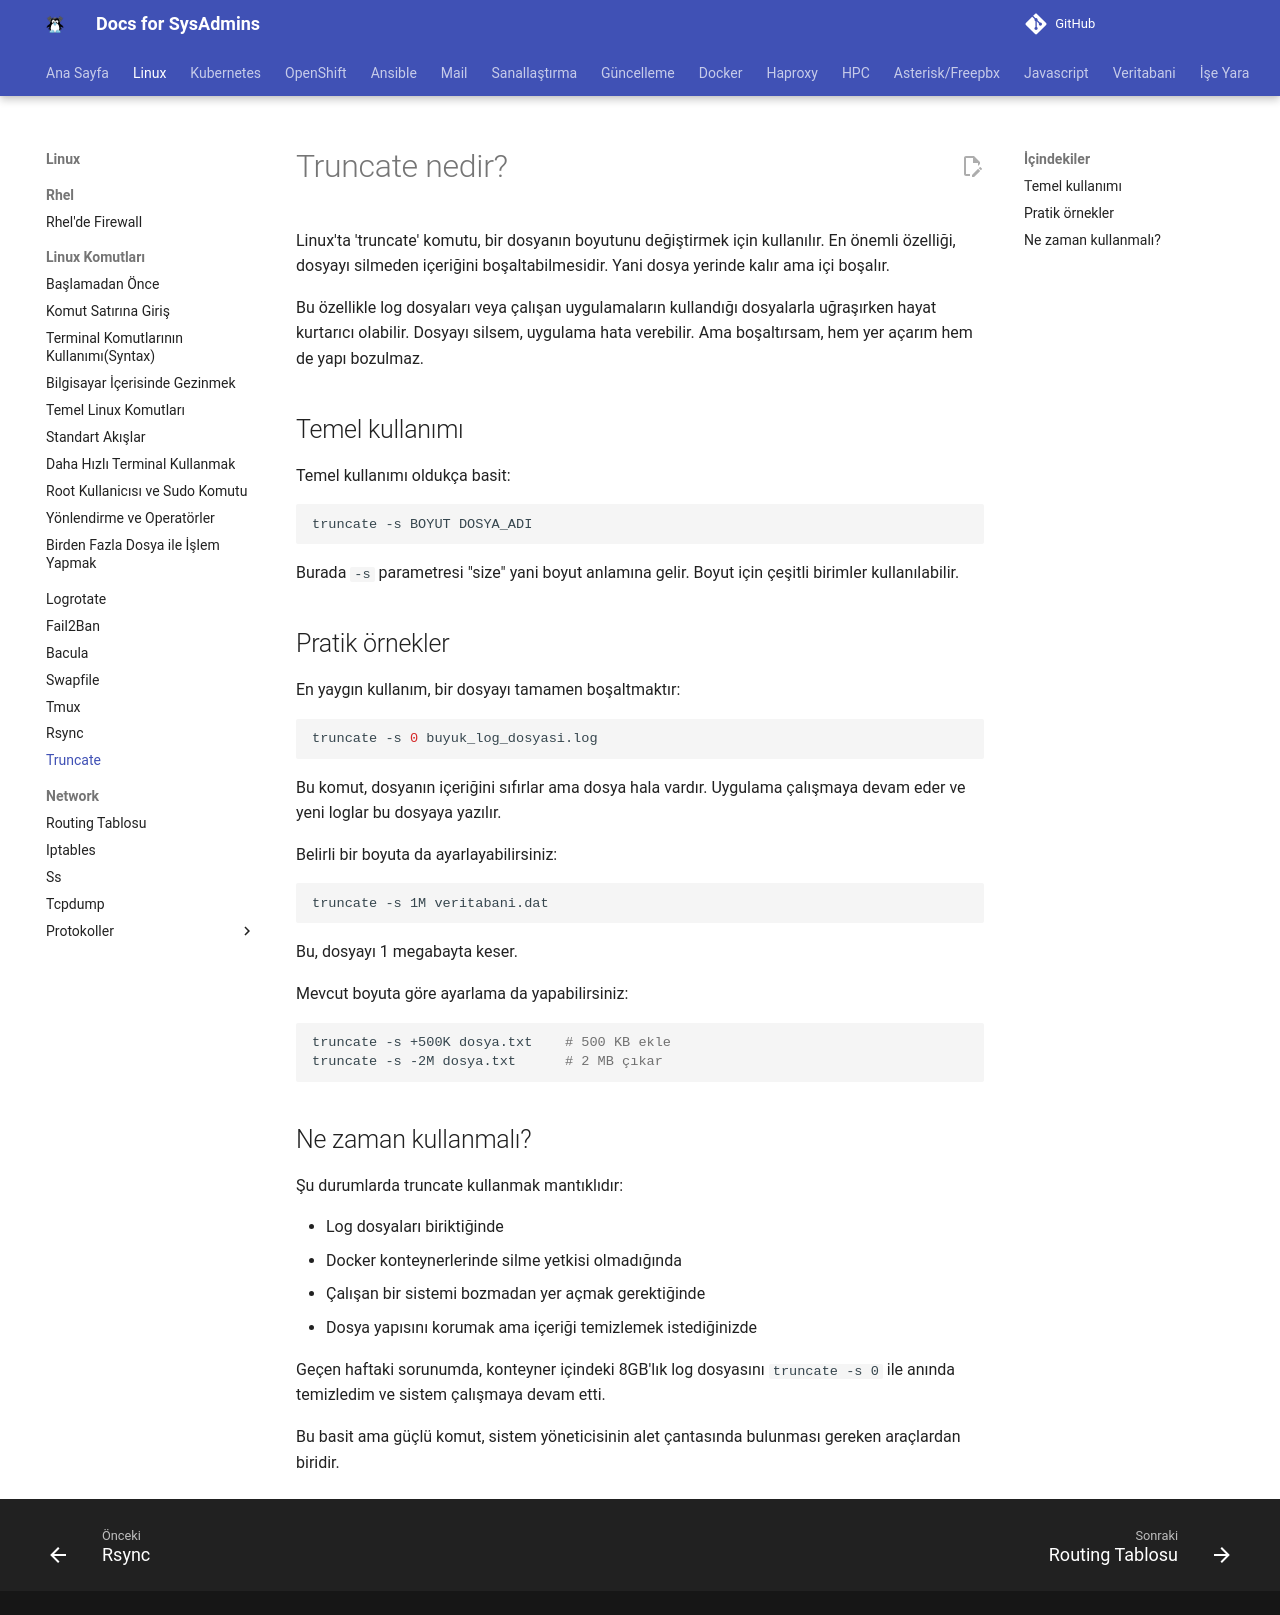

repository: berkbal/docs · page: linux/truncate/index.html · generator: mkdocs

# Truncate nedir?

Linux'ta 'truncate' komutu, bir dosyanın boyutunu değiştirmek için kullanılır. En önemli özelliği, dosyayı silmeden içeriğini boşaltabilmesidir. Yani dosya yerinde kalır ama içi boşalır.

Bu özellikle log dosyaları veya çalışan uygulamaların kullandığı dosyalarla uğraşırken hayat kurtarıcı olabilir. Dosyayı silsem, uygulama hata verebilir. Ama boşaltırsam, hem yer açarım hem de yapı bozulmaz.

## Temel kullanımı

Temel kullanımı oldukça basit:

```bash
truncate -s BOYUT DOSYA_ADI
```

Burada `-s` parametresi "size" yani boyut anlamına gelir. Boyut için çeşitli birimler kullanılabilir.

## Pratik örnekler

En yaygın kullanım, bir dosyayı tamamen boşaltmaktır:

```bash
truncate -s 0 buyuk_log_dosyasi.log
```

Bu komut, dosyanın içeriğini sıfırlar ama dosya hala vardır. Uygulama çalışmaya devam eder ve yeni loglar bu dosyaya yazılır.

Belirli bir boyuta da ayarlayabilirsiniz:

```bash
truncate -s 1M veritabani.dat
```

Bu, dosyayı 1 megabayta keser.

Mevcut boyuta göre ayarlama da yapabilirsiniz:

```bash
truncate -s +500K dosya.txt    # 500 KB ekle
truncate -s -2M dosya.txt      # 2 MB çıkar
```

## Ne zaman kullanmalı?

Şu durumlarda truncate kullanmak mantıklıdır:

- Log dosyaları biriktiğinde
- Docker konteynerlerinde silme yetkisi olmadığında
- Çalışan bir sistemi bozmadan yer açmak gerektiğinde
- Dosya yapısını korumak ama içeriği temizlemek istediğinizde

Geçen haftaki sorunumda, konteyner içindeki 8GB'lık log dosyasını `truncate -s 0` ile anında temizledim ve sistem çalışmaya devam etti.

Bu basit ama güçlü komut, sistem yöneticisinin alet çantasında bulunması gereken araçlardan biridir.
